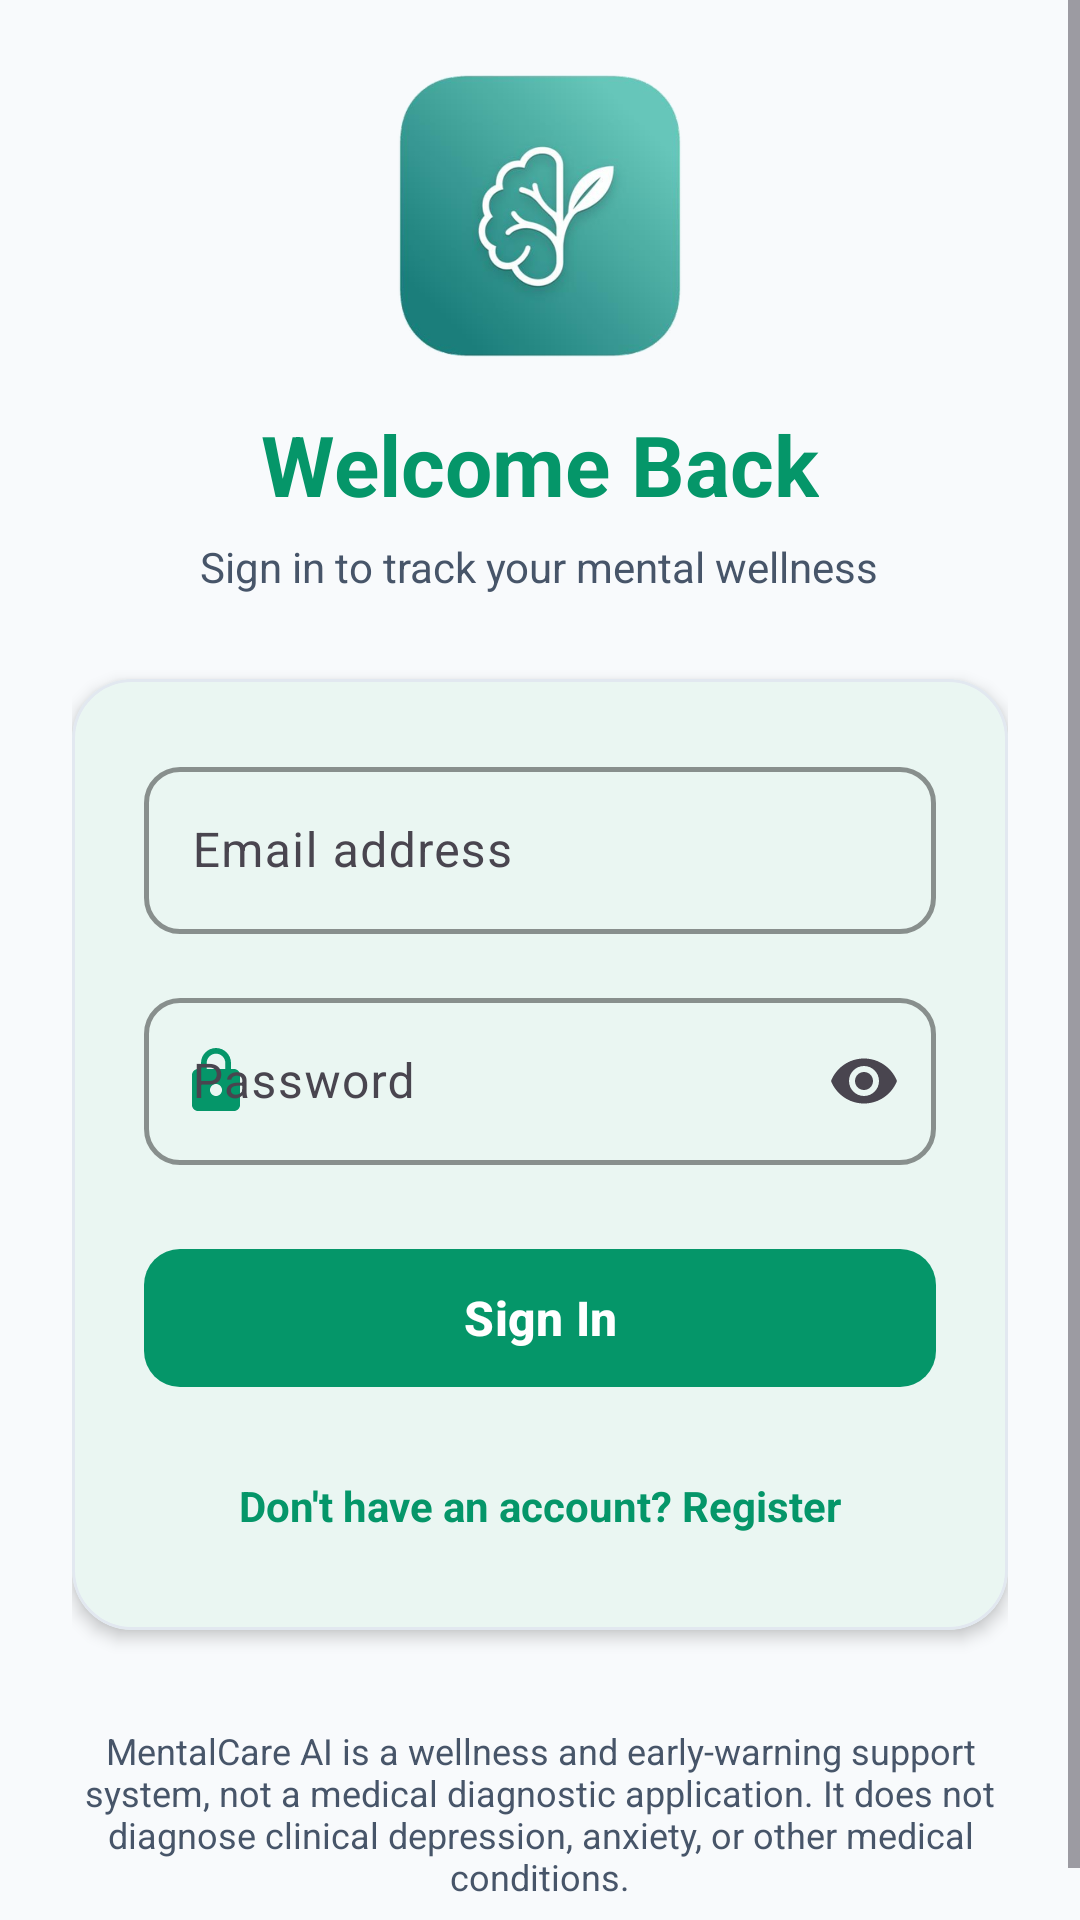

Produce the Android XML layout that renders to this screen, including the resource entries it uses.
<!-- AndroidManifest.xml: application theme Theme.AIMentalCare -->
<!-- res/layout/activity_login.xml -->
<?xml version="1.0" encoding="utf-8"?>
<ScrollView xmlns:android="http://schemas.android.com/apk/res/android"
    xmlns:app="http://schemas.android.com/apk/res-auto"
    android:layout_width="match_parent"
    android:layout_height="match_parent"
    android:background="@color/background_mint"
    android:fillViewport="true">

    <LinearLayout
        android:layout_width="match_parent"
        android:layout_height="wrap_content"
        android:gravity="center"
        android:orientation="vertical"
        android:padding="24dp">

        <ImageView
            android:layout_width="96dp"
            android:layout_height="96dp"
            android:src="@drawable/ic_logo" />

        <TextView
            android:layout_width="wrap_content"
            android:layout_height="wrap_content"
            android:layout_marginTop="16dp"
            android:text="Welcome Back"
            android:textColor="@color/primary_green"
            android:textSize="28sp"
            android:textStyle="bold" />

        <TextView
            android:layout_width="wrap_content"
            android:layout_height="wrap_content"
            android:layout_marginTop="6dp"
            android:text="Sign in to track your mental wellness"
            android:textColor="@color/secondary_text"
            android:textSize="14sp" />

        <com.google.android.material.card.MaterialCardView
            style="@style/Widget.MentalCare.Card.Premium"
            android:layout_width="match_parent"
            android:layout_height="wrap_content"
            android:layout_marginTop="28dp">

            <LinearLayout
                android:layout_width="match_parent"
                android:layout_height="wrap_content"
                android:orientation="vertical"
                android:padding="24dp">

                <com.google.android.material.textfield.TextInputLayout
                    style="@style/Widget.MentalCare.TextInputLayout.Outlined"
                    android:layout_width="match_parent"
                    android:layout_height="wrap_content"
                    android:hint="Email address"
                    app:startIconDrawable="@drawable/ic_mail"
                    app:startIconTint="@color/primary_green">

                    <com.google.android.material.textfield.TextInputEditText
                        android:id="@+id/etEmail"
                        android:layout_width="match_parent"
                        android:layout_height="wrap_content"
                        android:inputType="textEmailAddress"
                        android:textColor="@color/main_text" />
                </com.google.android.material.textfield.TextInputLayout>

                <com.google.android.material.textfield.TextInputLayout
                    style="@style/Widget.MentalCare.TextInputLayout.Outlined"
                    android:layout_width="match_parent"
                    android:layout_height="wrap_content"
                    android:layout_marginTop="16dp"
                    android:hint="Password"
                    app:endIconMode="password_toggle"
                    app:startIconDrawable="@drawable/ic_lock"
                    app:startIconTint="@color/primary_green">

                    <com.google.android.material.textfield.TextInputEditText
                        android:id="@+id/etPassword"
                        android:layout_width="match_parent"
                        android:layout_height="wrap_content"
                        android:inputType="textPassword"
                        android:textColor="@color/main_text" />
                </com.google.android.material.textfield.TextInputLayout>

                <com.google.android.material.button.MaterialButton
                    android:id="@+id/btnLogin"
                    style="@style/Widget.MentalCare.Button.Primary"
                    android:layout_width="match_parent"
                    android:layout_height="54dp"
                    android:layout_marginTop="24dp"
                    android:text="Sign In"
                    android:textSize="16sp" />

                <TextView
                    android:id="@+id/txtRegisterLink"
                    android:layout_width="wrap_content"
                    android:layout_height="wrap_content"
                    android:layout_gravity="center"
                    android:layout_marginTop="18dp"
                    android:padding="8dp"
                    android:text="Don't have an account? Register"
                    android:textColor="@color/primary_green"
                    android:textSize="14sp"
                    android:textStyle="bold" />

            </LinearLayout>

        </com.google.android.material.card.MaterialCardView>

        <TextView
            android:layout_width="wrap_content"
            android:layout_height="wrap_content"
            android:layout_marginTop="32dp"
            android:text="@string/disclaimer_notice"
            android:textAlignment="center"
            android:textColor="@color/secondary_text"
            android:textSize="12sp" />

    </LinearLayout>

</ScrollView>
<!-- resources referenced by this layout -->
<resources>
  <color name="background_mint">#F8FAFC</color>
  <color name="main_text">#0F172A</color>
  <color name="primary_green">#059669</color>
  <color name="secondary_text">#475569</color>
  <!-- drawable ic_lock (drawable) -->
  <vector xmlns:android="http://schemas.android.com/apk/res/android"
      android:width="24dp"
      android:height="24dp"
      android:viewportWidth="24"
      android:viewportHeight="24">
      <path
          android:fillColor="#FF000000"
          android:pathData="M18,8h-1V6c0-2.76 -2.24-5 -5-5S7,3.24 7,6v2H6c-1.1,0 -2,0.9 -2,2v10c0,1.1 0.9,2 2,2h12c1.1,0 2,-0.9 2,-2V10c0,-1.1 -0.9,-2 -2,-2zm-6,9c-1.1,0 -2,-0.9 -2,-2s0.9,-2 2,-2 2,0.9 2,2 -0.9,2 -2,2zm3.1,-9H8.9V6c0-1.71 1.39-3.1 3.1-3.1 1.71,0 3.1,1.39 3.1,3.1v2z"/>
  </vector>
  <!-- drawable ic_logo: png bitmap (drawable, 116500 bytes) -->
  <string name="disclaimer_notice">MentalCare AI is a wellness and early-warning support system, not a medical diagnostic application. It does not diagnose clinical depression, anxiety, or other medical conditions.</string>
  <style name="Widget.MentalCare.Button.Primary" parent="Widget.Material3.Button">
          <item name="backgroundTint">@color/primary_green</item>
          <item name="cornerRadius">@dimen/button_corner_radius</item>
          <item name="android:textColor">@color/white</item>
          <item name="android:textStyle">bold</item>
          <item name="android:textSize">@dimen/text_size_body</item>
          <item name="android:textAllCaps">false</item>
          <item name="elevation">@dimen/elevation_low</item>
      </style>
  <style name="Widget.MentalCare.Card.Premium" parent="Widget.Material3.CardView.Elevated">
          <item name="cardCornerRadius">@dimen/card_corner_radius</item>
          <item name="cardElevation">@dimen/elevation_card</item>
          <item name="strokeColor">@color/card_border</item>
          <item name="strokeWidth">1dp</item>
          <item name="cardBackgroundColor">@color/card_background</item>
      </style>
  <style name="Widget.MentalCare.TextInputLayout.Outlined" parent="Widget.Material3.TextInputLayout.OutlinedBox">
          <item name="boxStrokeColor">@color/primary_green</item>
          <item name="boxStrokeWidth">1.5dp</item>
          <item name="boxCornerRadiusTopStart">@dimen/input_corner_radius</item>
          <item name="boxCornerRadiusTopEnd">@dimen/input_corner_radius</item>
          <item name="boxCornerRadiusBottomStart">@dimen/input_corner_radius</item>
          <item name="boxCornerRadiusBottomEnd">@dimen/input_corner_radius</item>
          <item name="hintTextColor">@color/primary_green</item>
      </style>
  <style name="Theme.AIMentalCare" parent="Theme.Material3.DayNight.NoActionBar">
          <item name="colorPrimary">@color/primary_green</item>
          <item name="colorPrimaryVariant">@color/dark_green</item>
          <item name="colorOnPrimary">@color/white</item>
          <item name="colorSecondary">@color/ai_purple</item>
          <item name="colorSurface">@color/card_background</item>
          <item name="colorOnSurface">@color/main_text</item>
          <item name="android:statusBarColor">@color/dark_green</item>
          <item name="android:windowBackground">@color/background_mint</item>
      </style>
  <dimen name="button_corner_radius">12dp</dimen>
  <color name="white">#FFFFFF</color>
  <dimen name="text_size_body">14sp</dimen>
  <dimen name="elevation_low">2dp</dimen>
  <dimen name="card_corner_radius">20dp</dimen>
  <dimen name="elevation_card">3dp</dimen>
  <color name="card_border">#E2E8F0</color>
  <color name="card_background">#FFFFFF</color>
  <dimen name="input_corner_radius">12dp</dimen>
  <color name="dark_green">#047857</color>
  <color name="ai_purple">#7C3AED</color>
</resources>
